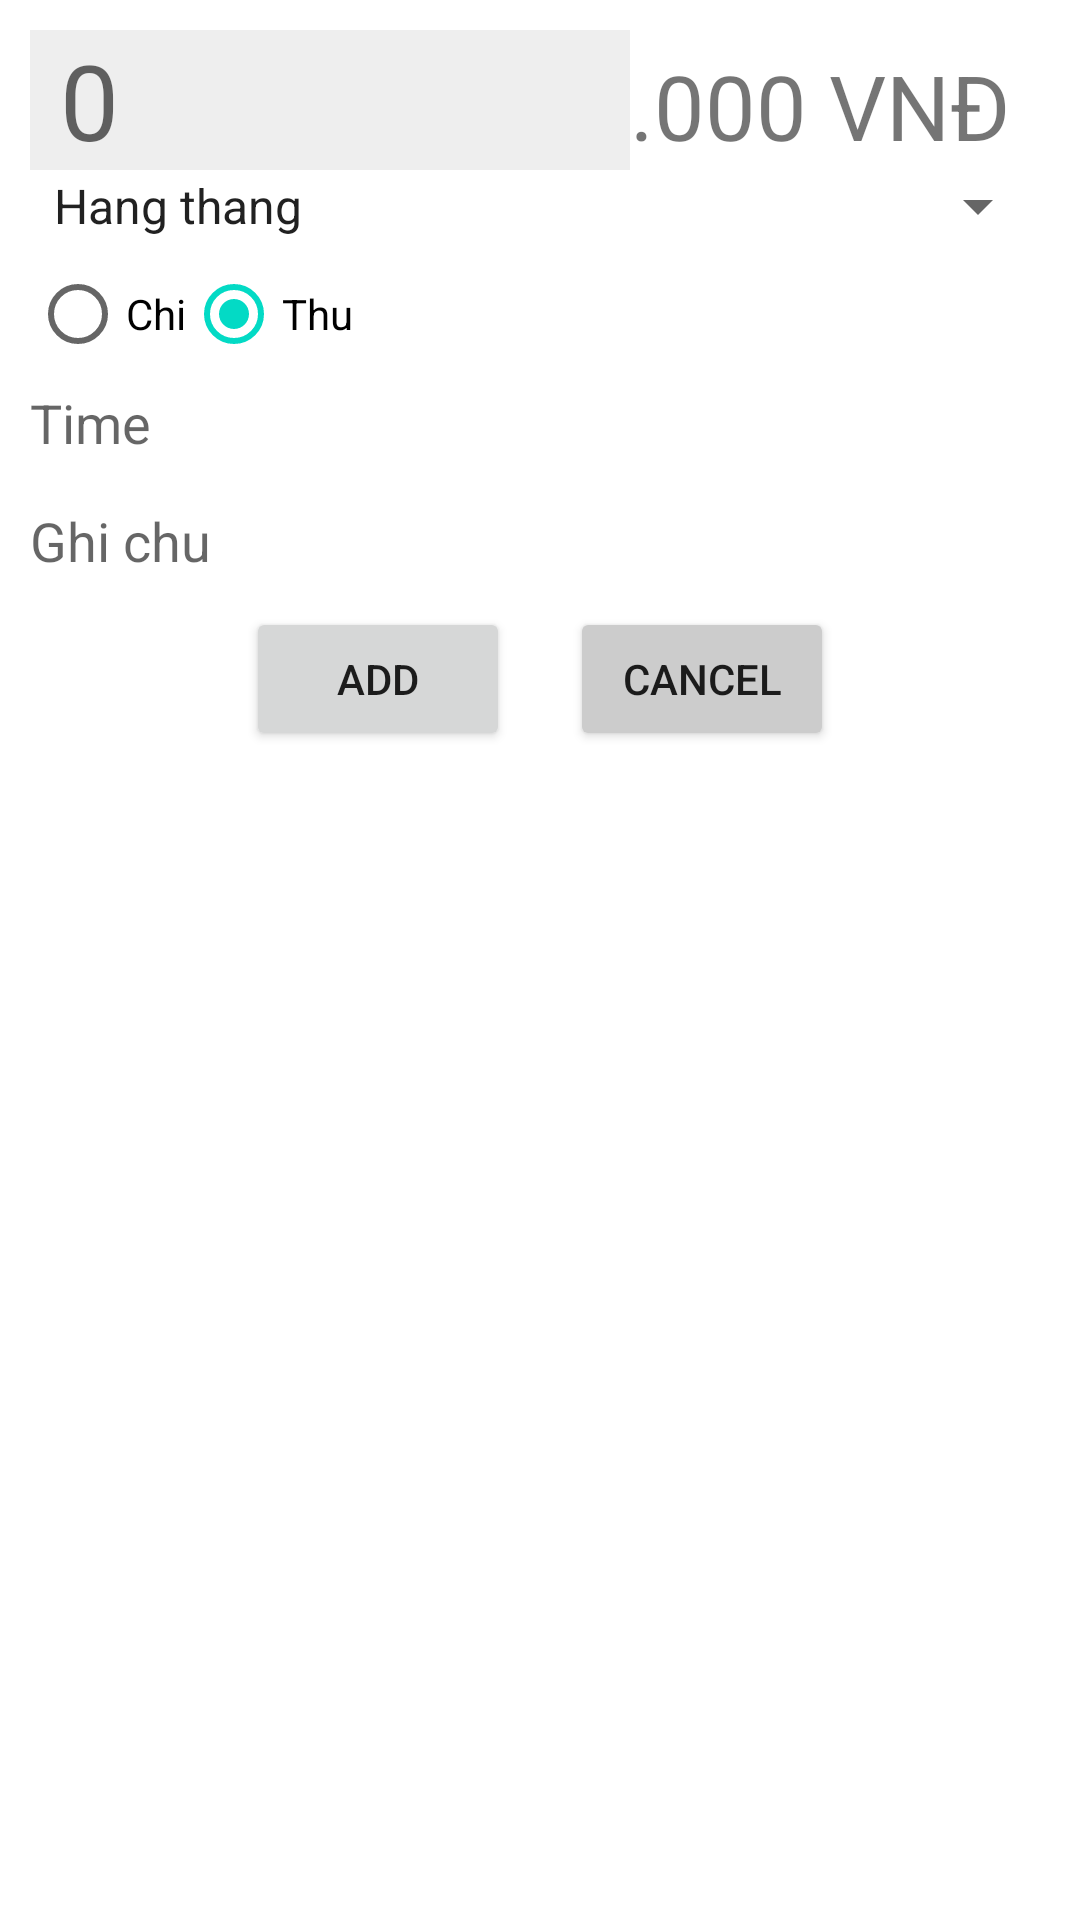

Layout XML and referenced resources for this Android screen:
<!-- AndroidManifest.xml: application theme Theme.SQLiteDemo -->
<!-- res/layout/activity_new_money.xml -->
<?xml version="1.0" encoding="utf-8"?>
<LinearLayout xmlns:android="http://schemas.android.com/apk/res/android"
    xmlns:app="http://schemas.android.com/apk/res-auto"
    android:orientation="vertical"
    android:layout_marginTop="50dp"
    android:padding="10dp"
    xmlns:tools="http://schemas.android.com/tools"
    android:layout_width="match_parent"
    android:layout_height="match_parent"
    tools:context=".Money.ActivityNewMoney">
    <LinearLayout
        android:orientation="horizontal"
        android:layout_width="match_parent"
        android:layout_height="wrap_content">
        <EditText
            android:paddingLeft="10dp"
            android:background="#eee"
            android:textSize="35dp"
            android:inputType="numberDecimal"
            android:id="@+id/mAmount"
            android:hint="0"
            android:layout_width="200dp"
            android:layout_height="wrap_content"></EditText>
        <TextView
            android:textSize="30dp"
            android:text=".000 VNĐ"
            android:layout_width="wrap_content"
            android:layout_height="wrap_content"></TextView>
    </LinearLayout>

    <Spinner
        android:entries="@array/category"
        android:id="@+id/mCatogory"
        android:layout_width="match_parent"
        android:layout_height="wrap_content"></Spinner>

    <RadioGroup
        android:id="@+id/grb"
        android:orientation="horizontal"
        android:layout_width="match_parent"
        android:layout_height="wrap_content">

        <RadioButton
            android:id="@+id/mChi"
            android:layout_width="wrap_content"
            android:layout_height="wrap_content"
            android:text="Chi"></RadioButton>

        <RadioButton
            android:checked="true"
            android:id="@+id/mThu"
            android:text="Thu"
            android:layout_width="wrap_content"
            android:layout_height="wrap_content"></RadioButton>
    </RadioGroup>
    <EditText
        android:background="@drawable/mystyle"
        android:id="@+id/mDate"
        android:hint="Time"
        android:layout_width="match_parent"
        android:layout_height="wrap_content"></EditText>
    <EditText
        android:layout_marginTop="15dp"
        android:background="@drawable/mystyle"
        android:id="@+id/mNote"
        android:hint="Ghi chu"
        android:layout_width="match_parent"
        android:layout_height="wrap_content"></EditText>\
    <LinearLayout
        android:gravity="center_horizontal"
        android:layout_width="match_parent"
        android:layout_height="wrap_content"
        android:orientation="horizontal">
        <Button
            android:layout_margin="10dp"
            android:id="@+id/mBtAdd"
            android:text="Add"
            android:layout_width="wrap_content"
            android:layout_height="wrap_content"></Button>
        <Button
            android:layout_margin="10dp"
            android:backgroundTint="#ccc"
            android:id="@+id/mBtCancel"
            android:text="Cancel"
            android:layout_width="wrap_content"
            android:layout_height="wrap_content"></Button>
    </LinearLayout>
</LinearLayout>
<!-- resources referenced by this layout -->
<resources>
  <string-array name="category">
          <item>Hang thang</item>
          <item>Nhu cau can thiet</item>
          <item>Vui choi</item>
          <item>Dau tu - Cho vay/No</item>
          <item>Luong</item>
      </string-array>
  <style name="Theme.SQLiteDemo" parent="Theme.MaterialComponents.DayNight.DarkActionBar">
          
          <item name="colorPrimary">#FF6E40</item>
          <item name="colorPrimaryVariant">@color/purple_700</item>
          <item name="colorOnPrimary">@color/white</item>
          
          <item name="colorSecondary">@color/teal_200</item>
          <item name="colorSecondaryVariant">@color/teal_700</item>
          <item name="colorOnSecondary">@color/black</item>
          
          <item name="android:statusBarColor" tools:targetApi="l">?attr/colorPrimaryVariant</item>
          
      </style>
  <!-- not gathered from this repository: default colours our renderer supplied (Android Studio template values) -->
  <color name="purple_700">#FF3700B3</color>
  <color name="teal_200">#FF03DAC5</color>
  <color name="teal_700">#FF018786</color>
  <color name="black">#FF000000</color>
  <color name="white">#FFFFFFFF</color>
</resources>
